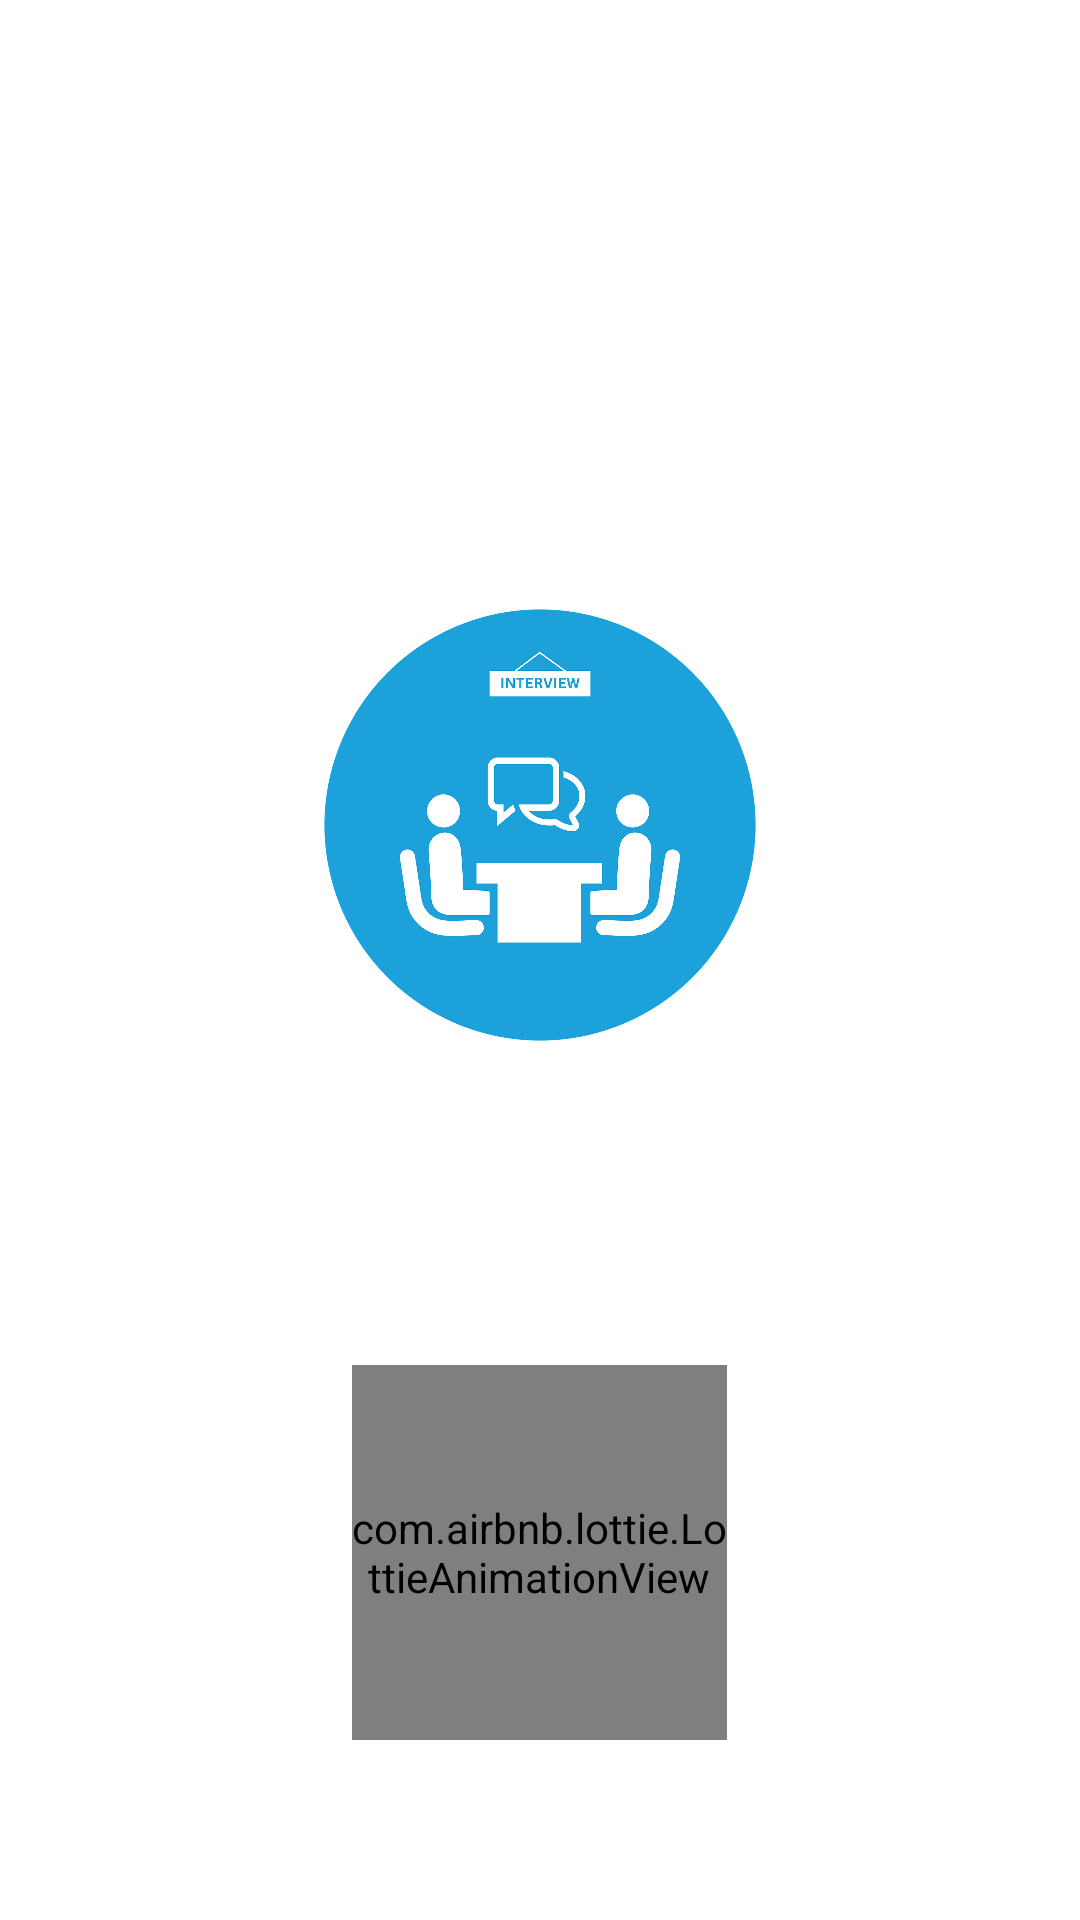

The Android layout XML behind this screen, and the referenced resources:
<!-- AndroidManifest.xml: activity theme Theme.AppCompat.Light.NoActionBar -->
<!-- res/layout/activity_splash.xml -->
<?xml version="1.0" encoding="utf-8"?>
<RelativeLayout xmlns:android="http://schemas.android.com/apk/res/android"
    xmlns:app="http://schemas.android.com/apk/res-auto"
    android:layout_width="match_parent"
    android:layout_height="match_parent"
    android:background="@color/white">

    
    <ImageView
        android:id="@+id/logo"
        android:layout_width="150dp"
        android:layout_height="150dp"
        android:layout_centerHorizontal="true"
        android:layout_marginTop="200dp"
        android:src="@drawable/interview_buddy_logo"/>

    
    <com.airbnb.lottie.LottieAnimationView
        android:id="@+id/loadingAnimation"
        android:layout_width="125dp"
        android:layout_height="125dp"
        android:layout_above="@+id/bottomSpace"
        android:layout_centerHorizontal="true"
        app:lottie_rawRes="@raw/splash_animation"
        app:lottie_loop="true"/>

    
    <View
        android:id="@+id/bottomSpace"
        android:layout_width="match_parent"
        android:layout_height="60dp"
        android:layout_alignParentBottom="true"/>

</RelativeLayout>
<!-- resources referenced by this layout -->
<resources>
  <color name="white">#FFFFFFFF</color>
  <!-- drawable interview_buddy_logo: png bitmap (drawable, 140050 bytes) -->
</resources>
